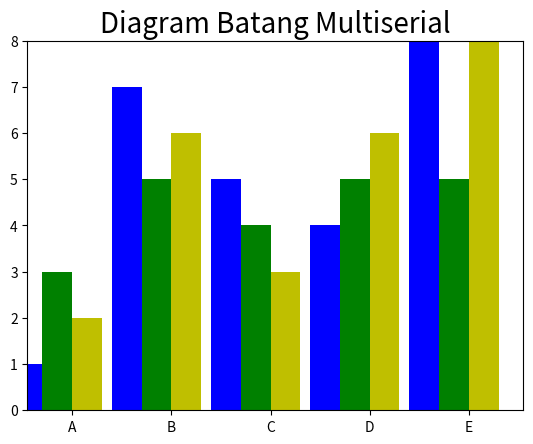

Generate this figure with matplotlib:
import numpy as np 
import matplotlib.pyplot as plt 
 
index = np.arange(5) 
values1 = [1,7,5,4,9] 
values2 = [3,5,4,5,5] 
values3 = [2,6,3,6,8] 
bw = 0.3 
plt.axis([0,5,0,8]) 
plt.title('Diagram Batang Multiserial',fontsize=20) 
plt.bar(index,values1,bw,color='b') 
plt.bar(index+bw,values2,bw,color='g') 
plt.bar(index+2*bw,values3,bw,color='y') 
plt.xticks(index+1.5*bw,['A','B','C','D','E']) 
plt.show() 
